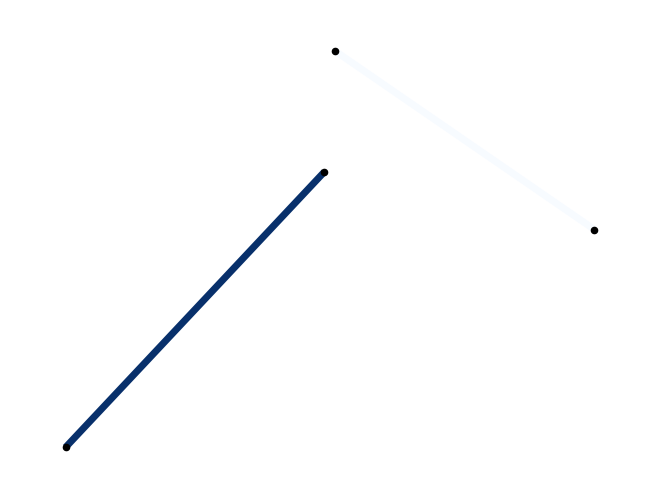

Write the Python code that produced this figure. (Note: this script raises an exception after producing the figure.)
from matplotlib import pyplot as plt
import networkx as nx
import random
import numpy as np
import time


# # =============================================================================
# num_nodes = 20
# s = time.time()
# edges = np.random.choice([0, 1], size=(num_nodes, num_nodes))
# edge_to_weight = {(i, j) : np.random.rand() for i in range(num_nodes) for j in range(num_nodes) 
#                   if np.random.rand() < 0.05 and i != j}

# =============================================================================
def plot_graph(edge_to_weight, num_nodes, figname):
    rng = np.random.RandomState(0)
    pos = {i:(rng.rand(), rng.rand()) for i in range(num_nodes)}
    G = nx.Graph()
    G.add_weighted_edges_from([(i, j, w) for (i, j), w in edge_to_weight.items()])
    
    cmap = plt.cm.Blues
    edges,weights = zip(*nx.get_edge_attributes(G,'weight').items())
    nx.draw(G, node_size = 20, node_color = '#000000', width = 5, edge_color = weights, edge_cmap= cmap, pos = pos)
    sm = plt.cm.ScalarMappable(cmap=cmap, norm=plt.Normalize(vmin = 0, vmax=1))
    sm._A = []
    plt.colorbar(sm)

num_nodes = 10
edge_to_weight = {(i, j) : 5*np.random.rand() for i in range(num_nodes) for j in range(num_nodes) 
                   if np.random.rand() < 0.05 and i != j}
print(edge_to_weight)
plot_graph(edge_to_weight, num_nodes, 'test.png')
